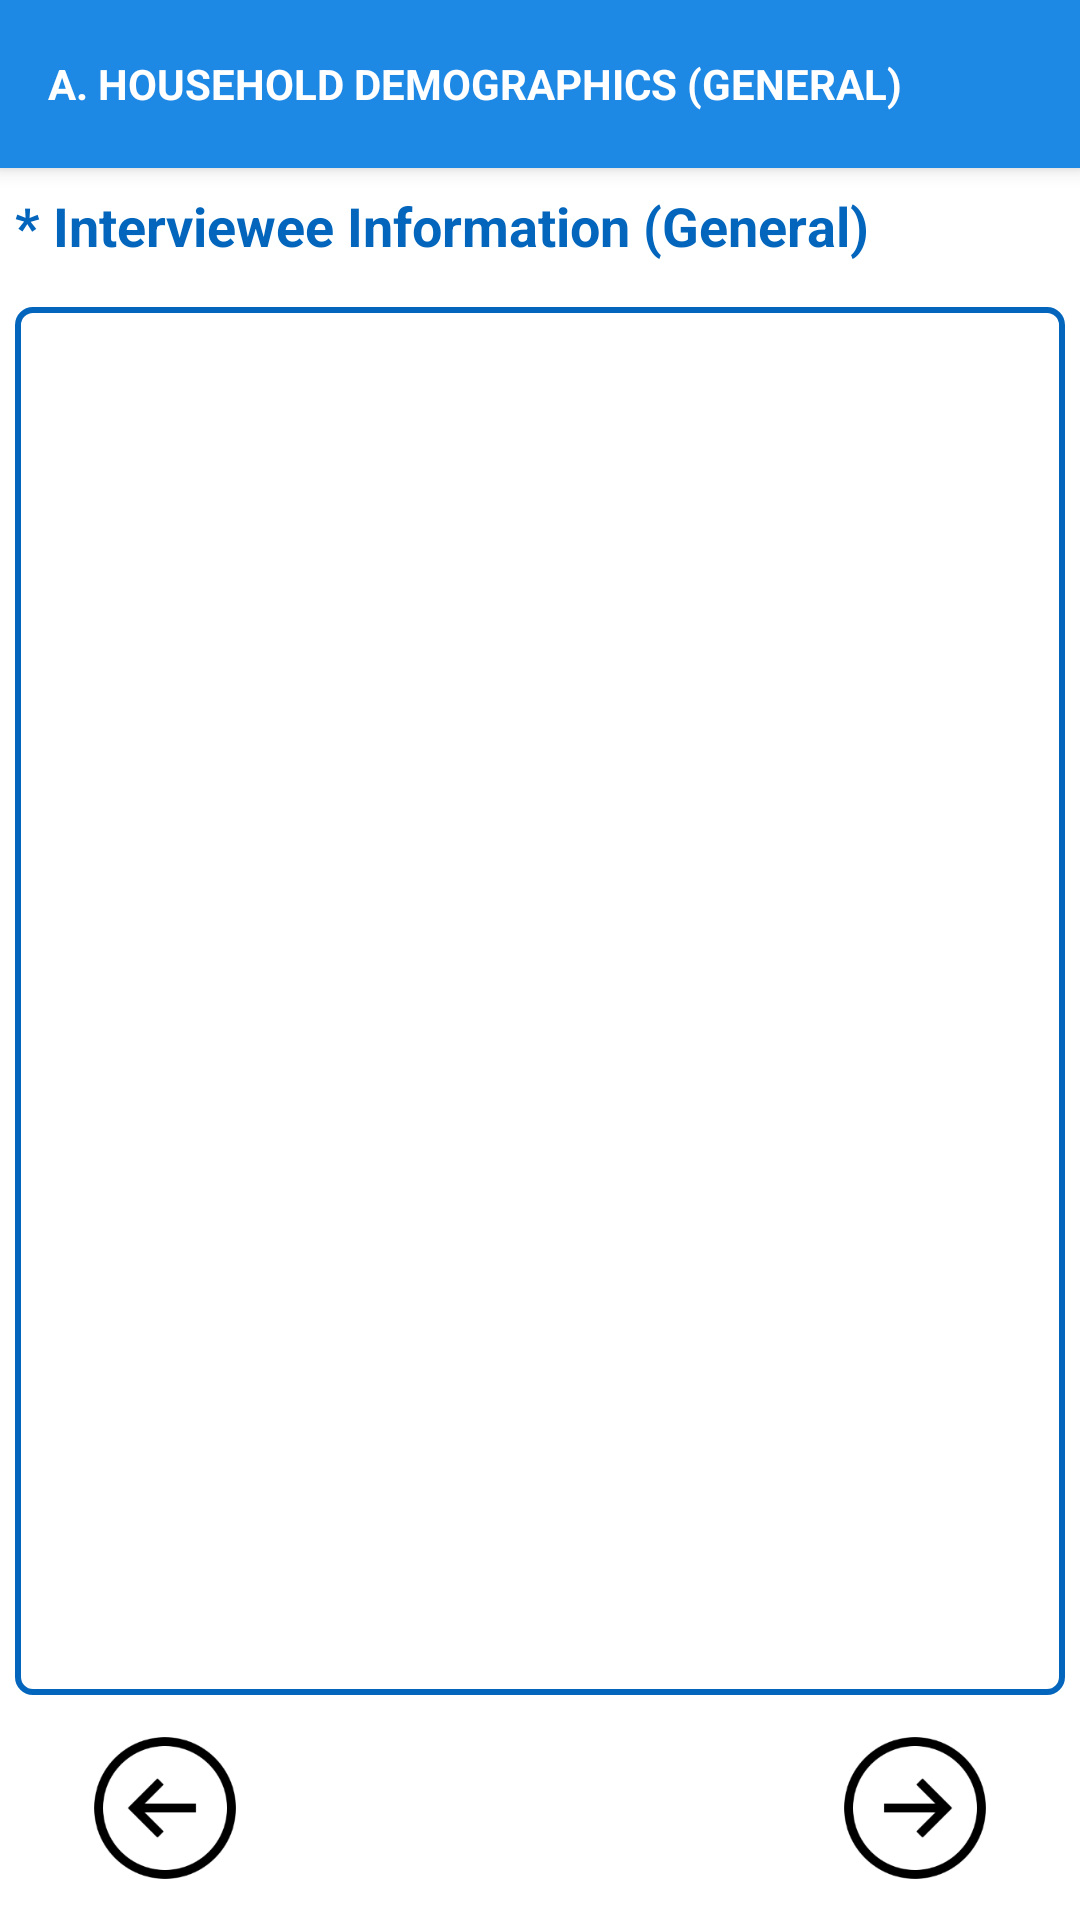

Here is an Android app screen rendered from its layout file. Give the layout XML and the strings, colors and styles it references.
<!-- AndroidManifest.xml: application theme AppTheme -->
<!-- res/layout/activity_page_adapter.xml -->
<?xml version="1.0" encoding="utf-8"?>
<android.support.design.widget.CoordinatorLayout xmlns:android="http://schemas.android.com/apk/res/android"
    xmlns:app="http://schemas.android.com/apk/res-auto"
    xmlns:tools="http://schemas.android.com/tools"
    android:id="@+id/main_content"
    android:clickable="true"
    android:layout_width="match_parent"
    android:background="@android:color/background_light"
    android:layout_height="match_parent"
    tools:context=".ui.DynamicUi">

    <android.support.design.widget.AppBarLayout
        android:id="@+id/appbar"
        android:layout_width="match_parent"
        android:layout_height="wrap_content"
        android:theme="@style/ThemeOverlay.AppCompat.Dark.ActionBar">

        <android.support.v7.widget.Toolbar xmlns:android="http://schemas.android.com/apk/res/android"
            xmlns:app="http://schemas.android.com/apk/res-auto"
            android:id="@+id/toolbar"
            android:layout_width="match_parent"
            android:layout_height="wrap_content"
            android:minHeight="?attr/actionBarSize"
            android:background="@color/colorPrimary"
            app:elevation="8dp"
            app:theme="@style/ThemeOverlay.AppCompat.Dark.ActionBar">


            <TextView
                android:id="@+id/toolbar_text"
                android:textColor="@android:color/background_light"
                android:textStyle="bold"
                android:textSize="14sp"
                android:layout_marginEnd="10dp"
                android:layout_marginRight="10dp"
                android:layout_width="wrap_content"
                android:layout_height="wrap_content"
                android:ellipsize="end"
                android:layout_gravity="center_vertical|start"
                android:text="A. HOUSEHOLD DEMOGRAPHICS (GENERAL)"/>

        </android.support.v7.widget.Toolbar>


    </android.support.design.widget.AppBarLayout>

    <RelativeLayout
        android:layout_marginBottom="65dp"
        android:id="@+id/relative1"
        app:layout_behavior="@string/appbar_scrolling_view_behavior"
        xmlns:android="http://schemas.android.com/apk/res/android"
        android:layout_width="match_parent"
        android:layout_height="wrap_content"
        android:orientation="vertical" >

        <TextView
            android:layout_marginTop="7dp"
            android:layout_marginStart="5dp"
            android:gravity="start"
            android:textAlignment="textStart"
            android:textStyle="bold"
            android:textAppearance="@style/Base.TextAppearance.AppCompat.Medium"
            android:id="@+id/sub_section"
            android:textColor="@color/colorPrimaryDark"
            android:layout_width="match_parent"
            android:layout_height="wrap_content"
            android:text="* Interviewee Information (General)"
            android:layout_marginLeft="5dp" />

        <android.support.v4.view.ViewPager
            android:layout_below="@id/sub_section"
            android:id="@+id/viewpager"
            android:layout_marginTop="15dp"
            android:layout_marginEnd="5dp"
            android:layout_marginBottom="10dp"
            android:layout_marginLeft="10dp"
            android:layout_marginStart="5dp"
            android:background="@drawable/rectangle"
            android:layout_width="match_parent"
            android:layout_height="match_parent"
            />

    </RelativeLayout>

    <RelativeLayout
        android:layout_marginTop="30dp"
        app:layout_anchor="@+id/relative1"
        app:layout_anchorGravity="bottom|center"
        android:id="@+id/back_next"
        android:layout_width="match_parent"
        android:layout_height="wrap_content">

        <ImageView
            android:clickable="true"
            android:layout_alignParentStart="true"
            android:id="@+id/back"
            android:layout_marginStart="25dp"
            android:layout_width="60dp"
            android:layout_marginTop="55dp"
            android:layout_height="60dp"
            android:src="@drawable/ic_arrow_back"
            android:layout_alignParentLeft="true"
            android:layout_marginLeft="20dp" />

        <ImageView
            android:clickable="true"
            android:layout_marginEnd="25dp"
            android:layout_alignParentEnd="true"
            android:id="@+id/next"
            android:layout_width="60dp"
            android:layout_marginTop="55dp"
            android:layout_height="60dp"
            android:src="@drawable/ic_arrow_next"
            android:layout_alignParentRight="true"
            android:layout_marginRight="20dp" />

    </RelativeLayout>


</android.support.design.widget.CoordinatorLayout>
<!-- resources referenced by this layout -->
<resources>
  <color name="colorPrimary">#1e88e5</color>
  <color name="colorPrimaryDark">#0366bc</color>
  <!-- drawable ic_arrow_back: png bitmap (drawable-hdpi, 4099 bytes) -->
  <!-- drawable ic_arrow_next: png bitmap (drawable-hdpi, 4088 bytes) -->
  <!-- drawable rectangle (drawable) -->
  <?xml version="1.0" encoding="UTF-8"?>
  <shape xmlns:android="http://schemas.android.com/apk/res/android" android:id="@+id/listview_background_shape">
      <stroke android:width="2dp" android:color="#0366bc" />
      <padding android:left="5dp"
          android:top="5dp"
          android:right="5dp"
          android:bottom="5dp" />
      <corners android:radius="5dp" />
      <solid android:color="#ffffffff" />
  </shape>
  <style name="AppTheme" parent="Theme.AppCompat.Light.NoActionBar">
          
          <item name="colorPrimary">@color/colorPrimary</item>
          <item name="colorPrimaryDark">@color/colorPrimaryDark</item>
          <item name="colorAccent">@color/colorAccent</item>
      </style>
  <color name="colorAccent">#FF4081</color>
</resources>
